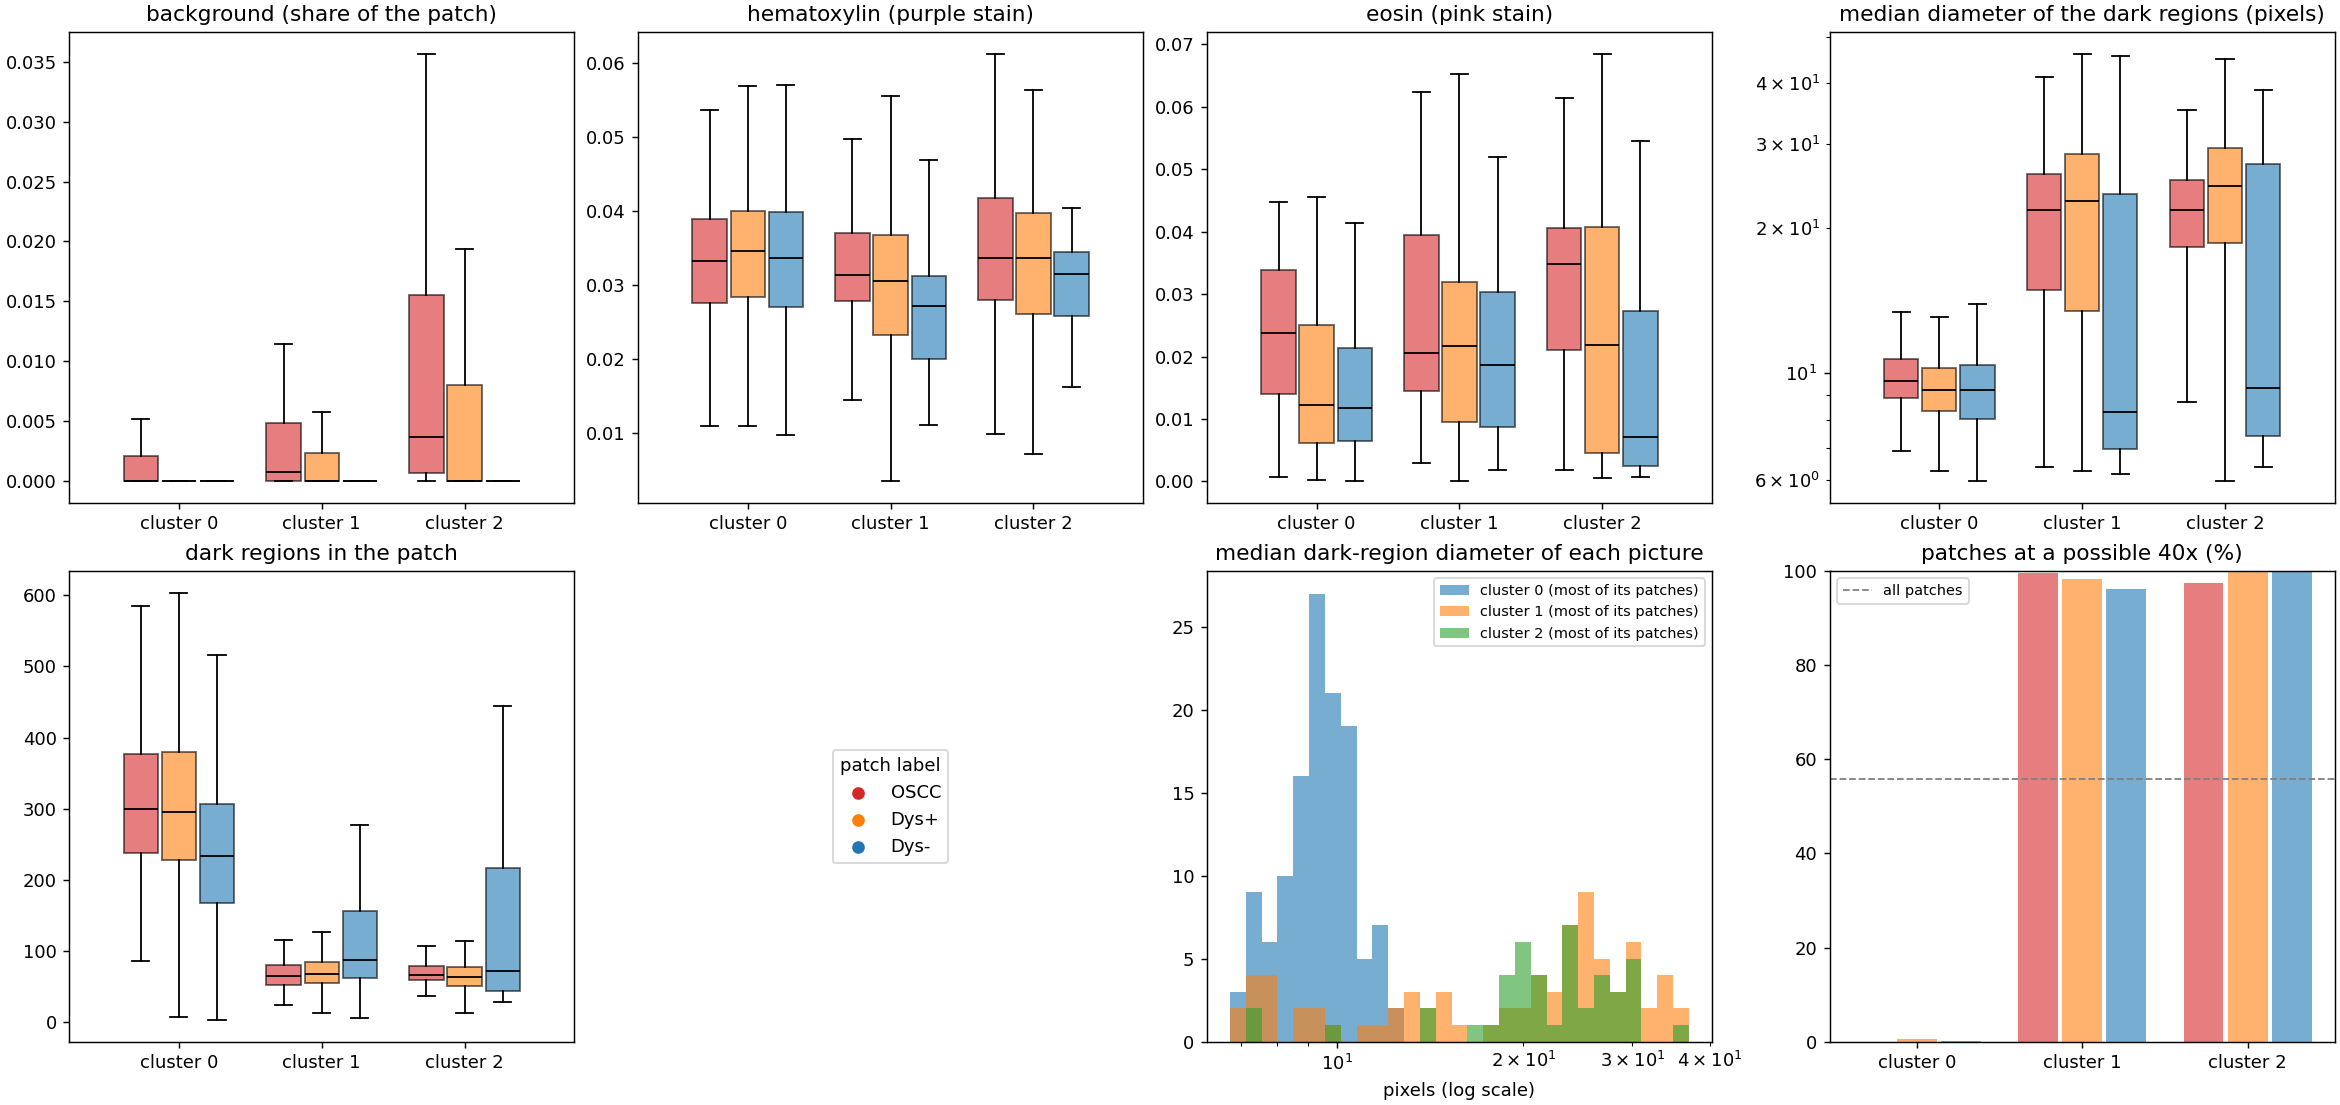

Data behind this chart, as committed beside it:
patch_id, background_share, hematoxylin, eosin, dark_region_diameter, dark_regions, cluster, patch_diagnosis, histopath_id, ndb_diagnosis, possible_zoom, zoom_evidence, pc1, pc2
p0000, 0.0236, 0.0541, 0.0126, 24.44, 59.0, 1, OSCC, hp_0f9423fcd3b1, , 40x, derived_from_sift, 16.09, -6.684
p0001, 0.0, 0.0423, 0.0145, 29.41, 54.0, 1, OSCC, hp_0f9423fcd3b1, , 40x, derived_from_sift, 21.65, -6.648
p0002, 0.0, 0.0407, 0.0146, 26.03, 54.0, 1, OSCC, hp_0f9423fcd3b1, , 40x, derived_from_sift, 21.86, -4.112
p0003, 0.0, 0.0496, 0.0155, 31.41, 56.0, 1, OSCC, hp_0f9423fcd3b1, , 40x, derived_from_sift, 21.9, -5.032
p0004, 0.0, 0.052, 0.0155, 29.15, 64.0, 1, OSCC, hp_0f9423fcd3b1, , 40x, derived_from_sift, 21.96, -0.1148
p0005, 0.0, 0.0423, 0.0142, 33.36, 49.0, 1, OSCC, hp_0f9423fcd3b1, , 40x, derived_from_sift, 21.32, -7.522
p0006, 0.0, 0.0401, 0.0145, 24.64, 65.0, 1, OSCC, hp_0f9423fcd3b1, , 40x, derived_from_sift, 20.92, -0.3214
p0007, 0.0, 0.0388, 0.016, 24, 50.0, 1, OSCC, hp_0f9423fcd3b1, , 40x, derived_from_sift, 19.79, 3.213
p0008, 0.0, 0.0397, 0.0149, 24.21, 62.0, 1, OSCC, hp_0f9423fcd3b1, , 40x, derived_from_sift, 20.24, 2.16
p0009, 0.0, 0.0388, 0.016, 24, 50.0, 1, OSCC, hp_0f9423fcd3b1, , 40x, derived_from_sift, 20.24, 1.513
p0010, 0.0016, 0.0421, 0.0231, 8.215, 430.0, 0, OSCC, hp_ed852f432417, , 10x, by_eye_agrees_with_sift, -17.82, 0.0839
p0011, 0.0922, 0.0332, 0.0279, 7.225, 303.0, 0, OSCC, hp_ed852f432417, , 10x, by_eye_agrees_with_sift, -21.84, -2.019
p0012, 0.0001, 0.0407, 0.0237, 6.91, 324.0, 0, OSCC, hp_ed852f432417, , 10x, by_eye_agrees_with_sift, -20.73, -1.364
p0013, 0.0078, 0.0254, 0.017, 7.225, 494.0, 0, OSCC, hp_4ec6973e7086, OSCC, 10x, derived_from_sift, -16.9, -6.796
p0014, 0.0001, 0.0393, 0.0235, 8.813, 305.0, 0, OSCC, hp_4ec6973e7086, OSCC, 10x, derived_from_sift, -16.88, -8.775
p0015, 0.0002, 0.0371, 0.0217, 8.292, 265.0, 0, OSCC, hp_4ec6973e7086, OSCC, 10x, derived_from_sift, -18.17, -7.384
p0016, 0.0, 0.0458, 0.0242, 9.271, 290.0, 0, OSCC, hp_4ec6973e7086, OSCC, 10x, derived_from_sift, -17.47, -8.346
p0017, 0.0, 0.0441, 0.0239, 9.373, 288.0, 0, OSCC, hp_4ec6973e7086, OSCC, 10x, derived_from_sift, -16.74, -6.774
p0018, 0.0071, 0.0349, 0.0221, 7.653, 277.0, 0, OSCC, hp_4ec6973e7086, OSCC, 10x, derived_from_sift, -18.43, -3.46
p0019, 0.0018, 0.0358, 0.0224, 8.406, 264.0, 0, OSCC, hp_4ec6973e7086, OSCC, 10x, derived_from_sift, -12.38, -12.33
p0020, 0.0329, 0.0348, 0.036, 16.16, 95.0, 2, OSCC, hp_34d97792757b, OSCC, 40x, derived_from_sift, -3.888, 20.97
p0021, 0.0337, 0.0318, 0.0357, 19.48, 69.0, 2, OSCC, hp_34d97792757b, OSCC, 40x, derived_from_sift, -2.843, 22.62
p0022, 0.0009, 0.0459, 0.0443, 15.57, 106.0, 2, OSCC, hp_34d97792757b, OSCC, 40x, derived_from_sift, -3.937, 23.2
p0023, 0.0499, 0.036, 0.0338, 15.76, 95.0, 2, OSCC, hp_34d97792757b, OSCC, 40x, derived_from_sift, -4.227, 23.4
p0024, 0.0229, 0.0375, 0.0391, 22.31, 74.0, 2, OSCC, hp_34d97792757b, OSCC, 40x, derived_from_sift, -2.877, 23.52
p0025, 0.0662, 0.0341, 0.0349, 11.89, 105.0, 2, OSCC, hp_34d97792757b, OSCC, 40x, derived_from_sift, -3.496, 24.33
p0026, 0.0233, 0.0365, 0.0383, 18.25, 74.0, 2, OSCC, hp_34d97792757b, OSCC, 40x, derived_from_sift, -3.367, 23.4
p0027, 0.0306, 0.0271, 0.0409, 21.91, 97.0, 2, OSCC, hp_34d97792757b, OSCC, 40x, derived_from_sift, 1.816, 14.09
p0028, 0.0327, 0.0285, 0.0364, 19.96, 104.0, 2, OSCC, hp_34d97792757b, OSCC, 40x, derived_from_sift, -2.308, 20.88
p0029, 0.1669, 0.0262, 0.0328, 16.42, 72.0, 2, OSCC, hp_34d97792757b, OSCC, 40x, derived_from_sift, -2.526, 24.99
p0030, 0.1287, 0.0245, 0.0376, 23.12, 78.0, 2, OSCC, hp_34d97792757b, OSCC, 40x, derived_from_sift, 2.192, 13.07
p0031, 0.02, 0.0327, 0.0384, 22.92, 62.0, 2, OSCC, hp_34d97792757b, OSCC, 40x, derived_from_sift, -2.579, 23.02
p0032, 0.0344, 0.0319, 0.0375, 27.76, 68.0, 2, OSCC, hp_34d97792757b, OSCC, 40x, derived_from_sift, -3.125, 23.69
p0033, 0.0024, 0.0446, 0.043, 16.51, 97.0, 2, OSCC, hp_34d97792757b, OSCC, 40x, derived_from_sift, -4.97, 22.53
p0034, 0.0432, 0.0281, 0.0365, 21.23, 73.0, 2, OSCC, hp_34d97792757b, OSCC, 40x, derived_from_sift, -4.307, 22.83
p0035, 0.0191, 0.0377, 0.0395, 24.75, 65.0, 2, OSCC, hp_34d97792757b, OSCC, 40x, derived_from_sift, -3.324, 23.33
p0036, 0.141, 0.0253, 0.034, 18.44, 81.0, 2, OSCC, hp_34d97792757b, OSCC, 40x, derived_from_sift, -2.729, 24.59
p0037, 0.032, 0.0305, 0.0366, 18.44, 86.0, 2, OSCC, hp_34d97792757b, OSCC, 40x, derived_from_sift, -3.971, 22.74
p0038, 0.0173, 0.0261, 0.0557, 23.83, 99.0, 2, OSCC, hp_df73bd2e7526, , 40x, derived_from_sift, 6.78, 15.96
p0039, 0.0007, 0.0375, 0.0541, 27.26, 130.0, 2, OSCC, hp_df73bd2e7526, , 40x, derived_from_sift, 4.521, 15.39
p0040, 0.0059, 0.0342, 0.054, 23.51, 133.0, 2, OSCC, hp_df73bd2e7526, , 40x, derived_from_sift, 5.927, 16.38
p0041, 0.0181, 0.0257, 0.0558, 23.23, 97.0, 2, OSCC, hp_df73bd2e7526, , 40x, derived_from_sift, 7.844, 14.84
p0042, 0.0647, 0.0364, 0.0335, 17.15, 97.0, 2, OSCC, hp_34d97792757b, OSCC, 40x, derived_from_sift, -4.744, 23.92
p0043, 0.03, 0.0291, 0.037, 17.26, 75.0, 2, OSCC, hp_34d97792757b, OSCC, 40x, derived_from_sift, -1.53, 23.48
p0044, 0.0204, 0.0422, 0.0406, 19.36, 92.0, 2, OSCC, hp_34d97792757b, OSCC, 40x, derived_from_sift, -3.12, 24.4
p0045, 0.0254, 0.031, 0.0365, 20.15, 78.0, 2, OSCC, hp_34d97792757b, OSCC, 40x, derived_from_sift, -2.251, 24.17
p0046, 0.0244, 0.0398, 0.0401, 21.7, 73.0, 2, OSCC, hp_34d97792757b, OSCC, 40x, derived_from_sift, -3.655, 23.23
p0047, 0.031, 0.033, 0.0352, 22.64, 82.0, 2, OSCC, hp_34d97792757b, OSCC, 40x, derived_from_sift, -3.519, 24.06
p0048, 0.078, 0.0304, 0.0331, 16.5, 90.0, 2, OSCC, hp_34d97792757b, OSCC, 40x, derived_from_sift, -3.614, 24.31
p0049, 0.0387, 0.0332, 0.0344, 18.18, 80.0, 2, OSCC, hp_34d97792757b, OSCC, 40x, derived_from_sift, -4.1, 23.86
p0050, 0.0019, 0.0435, 0.0416, 15.88, 94.0, 2, OSCC, hp_34d97792757b, OSCC, 40x, derived_from_sift, -3.612, 22.58
p0051, 0.0414, 0.0288, 0.0364, 21, 76.0, 2, OSCC, hp_34d97792757b, OSCC, 40x, derived_from_sift, -3.718, 22.57
p0052, 0.0653, 0.0385, 0.0338, 20.03, 88.0, 2, OSCC, hp_34d97792757b, OSCC, 40x, derived_from_sift, -5.075, 23.21
p0053, 0.0344, 0.0305, 0.0342, 19.58, 92.0, 2, OSCC, hp_34d97792757b, OSCC, 40x, derived_from_sift, -3.525, 24.07
p0054, 0.0022, 0.0501, 0.0411, 19.58, 90.0, 2, OSCC, hp_34d97792757b, OSCC, 40x, derived_from_sift, -5.015, 21.44
p0055, 0.006, 0.0471, 0.0392, 16.35, 85.0, 2, OSCC, hp_34d97792757b, OSCC, 40x, derived_from_sift, -3.88, 21.61
p0056, 0.0859, 0.0289, 0.0324, 15.72, 95.0, 2, OSCC, hp_34d97792757b, OSCC, 40x, derived_from_sift, -3.125, 23.91
p0057, 0.0001, 0.0435, 0.0242, 7.313, 309.0, 0, OSCC, hp_ed852f432417, , 10x, by_eye_agrees_with_sift, -19.72, -0.9167
p0058, 0.0058, 0.0417, 0.0332, 15.68, 79.0, 2, OSCC, hp_b8ecb1507527, OSCC, 40x, derived_from_sift, -3.643, 24.46
p0059, 0.0079, 0.0385, 0.0355, 17.66, 97.0, 2, OSCC, hp_b8ecb1507527, OSCC, 40x, derived_from_sift, -5.078, 22.94
... 3,703 more rows
